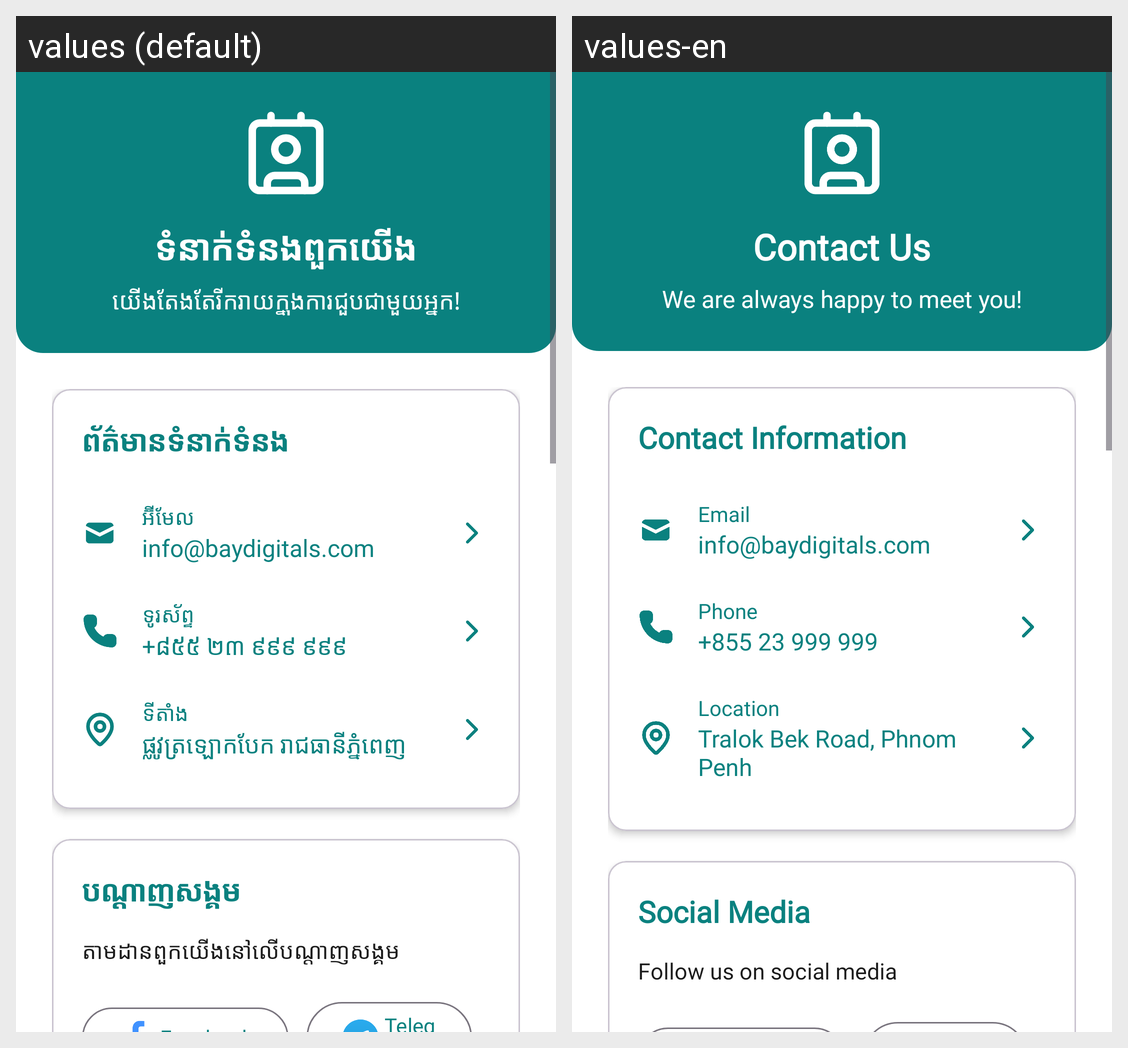

The same Android screen rendered under two of its app's locales, left to right. List the strings drawn on it with the default value and each locale's translation.
Android screen res/layout/fragment_contact_us.xml rendered under 2 locales, left to right: values (default), values-en. Device: Nexus 5 (rendered at 1080×1920; each locale shown at half size, 540×960, under a caption strip naming it); theme Theme.Bay.
Strings drawn on this screen, with the default value and each locale's value (text and hints the layout hard-codes, and strings that could not be matched under every locale, appear in the picture but are not listed):

str_8e0e99c7
  values: ទំនាក់ទំនងពួកយើង
  values-en: Contact Us

str_bccd4ef4
  values: យើងតែងតែរីករាយក្នុងការជួបជាមួយអ្នក!
  values-en: We are always happy to meet you!

str_2cbe5965
  values: ព័ត៌មានទំនាក់ទំនង
  values-en: Contact Information

str_a9a5c161
  values: អ៊ីមែល
  values-en: Email

info_baydigitals_com
  values: info@baydigitals.com
  values-en: info@baydigitals.com  [not translated; the default value is used]

str_fc521e3f
  values: ទូរស័ព្ទ
  values-en: Phone

str_5a3c1eb2
  values: +៨៥៥ ២៣ ៩៩៩ ៩៩៩
  values-en: +855 23 999 999

str_ad50f9cd
  values: ទីតាំង
  values-en: Location

str_6077be5a
  values: ផ្លូវត្រឡោកបែក រាជធានីភ្នំពេញ
  values-en: Tralok Bek Road, Phnom Penh

str_fd96f68d
  values: បណ្តាញសង្គម
  values-en: Social Media

str_83c05bb7
  values: តាមដានពួកយើងនៅលើបណ្តាញសង្គម
  values-en: Follow us on social media
